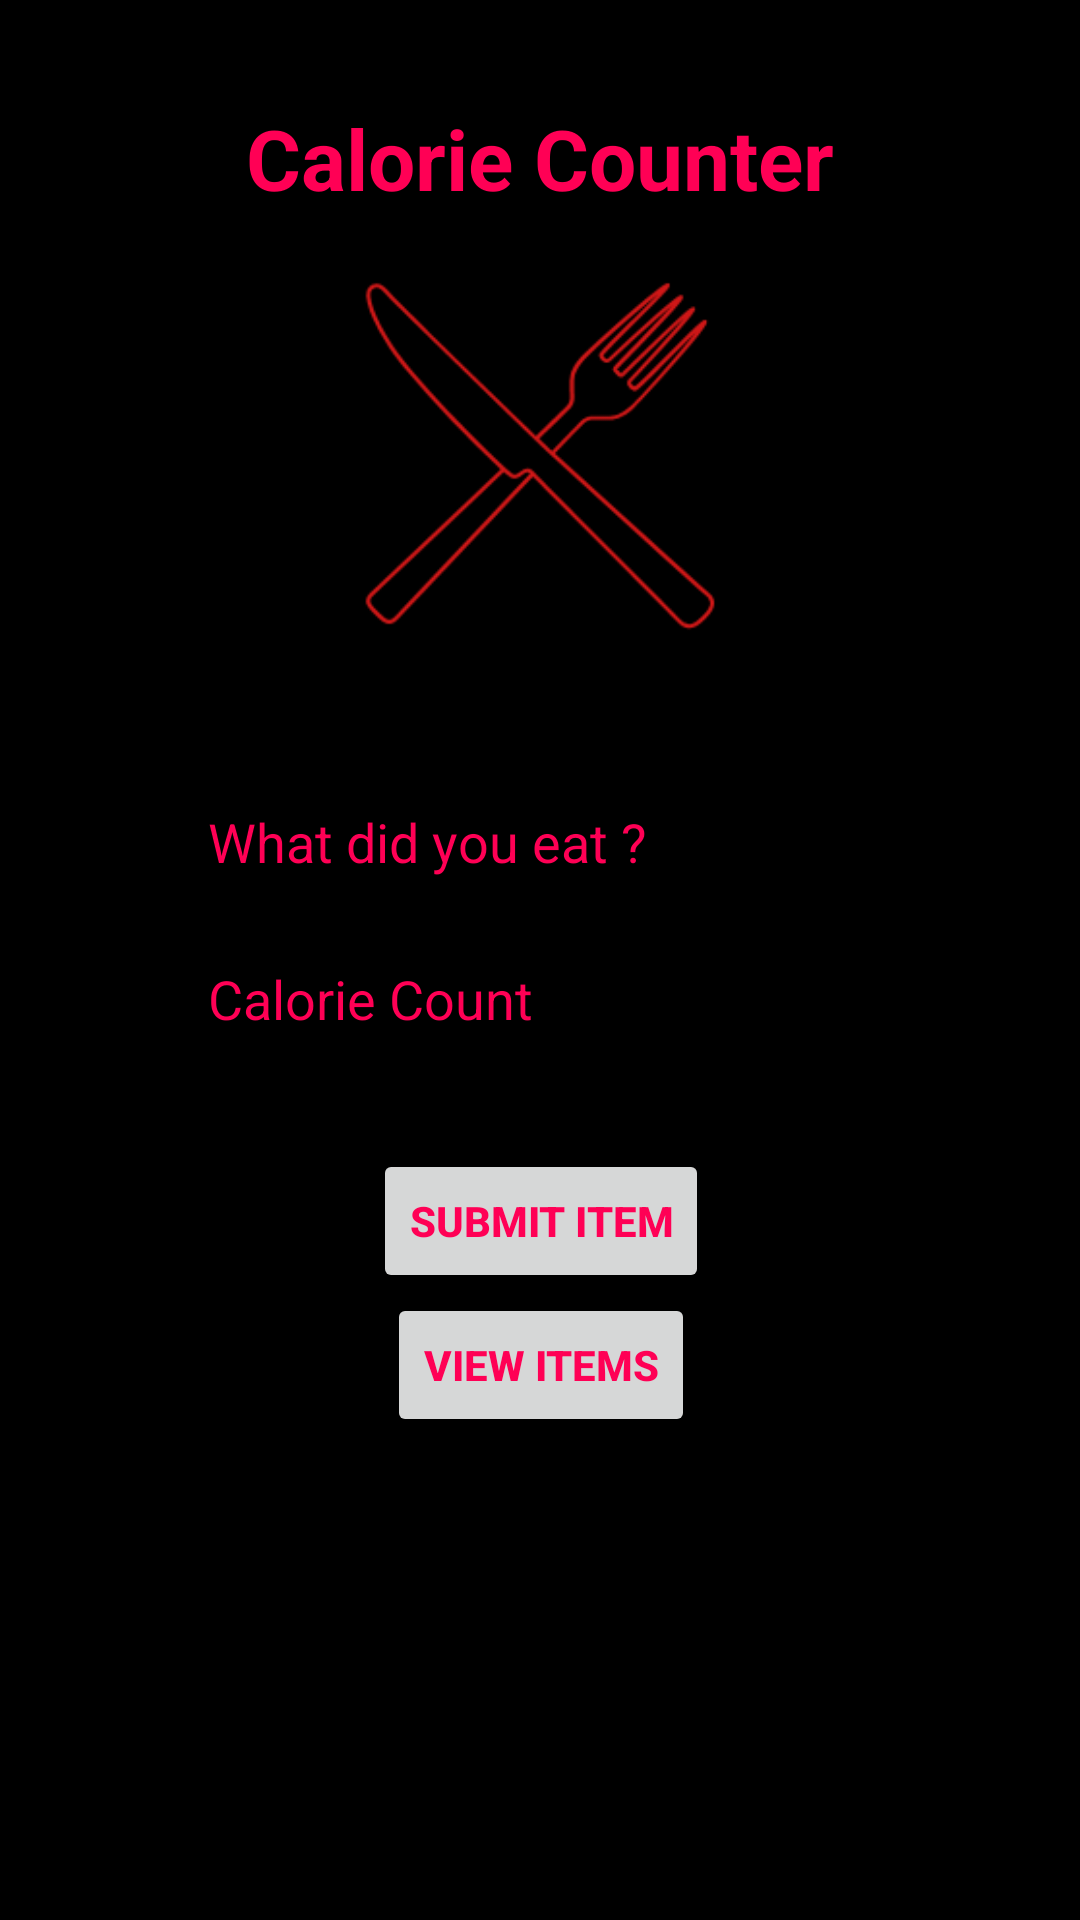

Here is an Android app screen rendered from its layout file. Give the layout XML and the strings, colors and styles it references.
<!-- AndroidManifest.xml: application theme AppTheme -->
<!-- res/layout/activity_calorie_counter.xml -->
<?xml version="1.0" encoding="utf-8"?>
<android.support.constraint.ConstraintLayout xmlns:android="http://schemas.android.com/apk/res/android"
    xmlns:app="http://schemas.android.com/apk/res-auto"
    xmlns:tools="http://schemas.android.com/tools"
    android:layout_width="match_parent"
    android:layout_height="match_parent"
    android:background="#000000"
    tools:context=".CalorieCounter">

    <TextView
        android:id="@+id/TextViewTitle"
        android:layout_width="0dp"
        android:layout_height="wrap_content"
        android:layout_marginStart="8dp"
        android:layout_marginLeft="8dp"
        android:layout_marginTop="34dp"
        android:layout_marginEnd="8dp"
        android:layout_marginRight="8dp"
        android:gravity="center"
        android:text="Calorie Counter"
        android:textColor="@color/colorAccent"
        android:textSize="28sp"
        android:textStyle="bold"
        app:layout_constraintEnd_toEndOf="parent"
        app:layout_constraintStart_toStartOf="parent"
        app:layout_constraintTop_toTopOf="parent"
        tools:text="@string/title_text" />

    <ImageView
        android:id="@+id/imageLogo"
        android:layout_width="156dp"
        android:layout_height="129dp"
        android:layout_marginStart="8dp"
        android:layout_marginLeft="8dp"
        android:layout_marginTop="16dp"
        android:layout_marginEnd="8dp"
        android:layout_marginRight="8dp"
        android:gravity="center"
        app:layout_constraintEnd_toEndOf="parent"
        app:layout_constraintStart_toStartOf="parent"
        app:layout_constraintTop_toBottomOf="@+id/TextViewTitle"
        app:srcCompat="@drawable/knife_and_fork" />

    <LinearLayout
        android:id="@+id/VerticalLayout"
        android:layout_width="303dp"
        android:layout_height="261dp"
        android:background="#000000"
        android:gravity="center_horizontal"
        android:orientation="vertical"
        app:layout_constraintBottom_toBottomOf="parent"
        app:layout_constraintEnd_toEndOf="parent"
        app:layout_constraintHorizontal_bias="0.506"
        app:layout_constraintStart_toStartOf="parent"
        app:layout_constraintTop_toBottomOf="@+id/imageLogo"
        app:layout_constraintVertical_bias="0.123">

        <EditText
            android:id="@+id/foodEditText"
            android:layout_width="250dp"
            android:layout_height="wrap_content"
            android:layout_marginTop="18dp"
            android:hint="@string/hint_food"
            android:padding="14dp"
            android:textColor="@color/colorAccent"
            android:textColorHint="@color/colorAccent" />

        <EditText
            android:id="@+id/caloriesEditText"
            android:layout_width="250dp"
            android:layout_height="wrap_content"
            android:hint="@string/hint_calories"
            android:inputType="number"
            android:padding="14dp"
            android:textColor="@color/colorAccent"
            android:textColorHint="@color/colorAccent" />

        <Button
            android:id="@+id/submitButton"
            android:layout_width="wrap_content"
            android:layout_height="wrap_content"
            android:layout_marginTop="24dp"
            android:text="@string/submit_text"
            android:textColor="@color/colorAccent"
            android:textStyle="bold" />

        <Button
            android:id="@+id/ViewFoodItems"
            android:layout_width="wrap_content"
            android:layout_height="wrap_content"
            android:text="View Items"
            android:textColor="@color/colorAccent"
            android:textStyle="bold" />

    </LinearLayout>

</android.support.constraint.ConstraintLayout>
<!-- resources referenced by this layout -->
<resources>
  <color name="colorAccent">#ff0055</color>
  <!-- drawable knife_and_fork: png bitmap (drawable, 6143 bytes) -->
  <string name="hint_calories">Calorie Count</string>
  <string name="hint_food">What did you eat ?</string>
  <string name="submit_text">Submit Item</string>
  <string name="title_text">Calorie Counter</string>
  <style name="AppTheme" parent="Theme.AppCompat.Light.NoActionBar">
          
          <item name="colorPrimary">@color/colorPrimary</item>
          <item name="colorPrimaryDark">@color/colorPrimaryDark</item>
  
      </style>
  <color name="colorPrimary">#008577</color>
  <color name="colorPrimaryDark">#00574B</color>
</resources>
